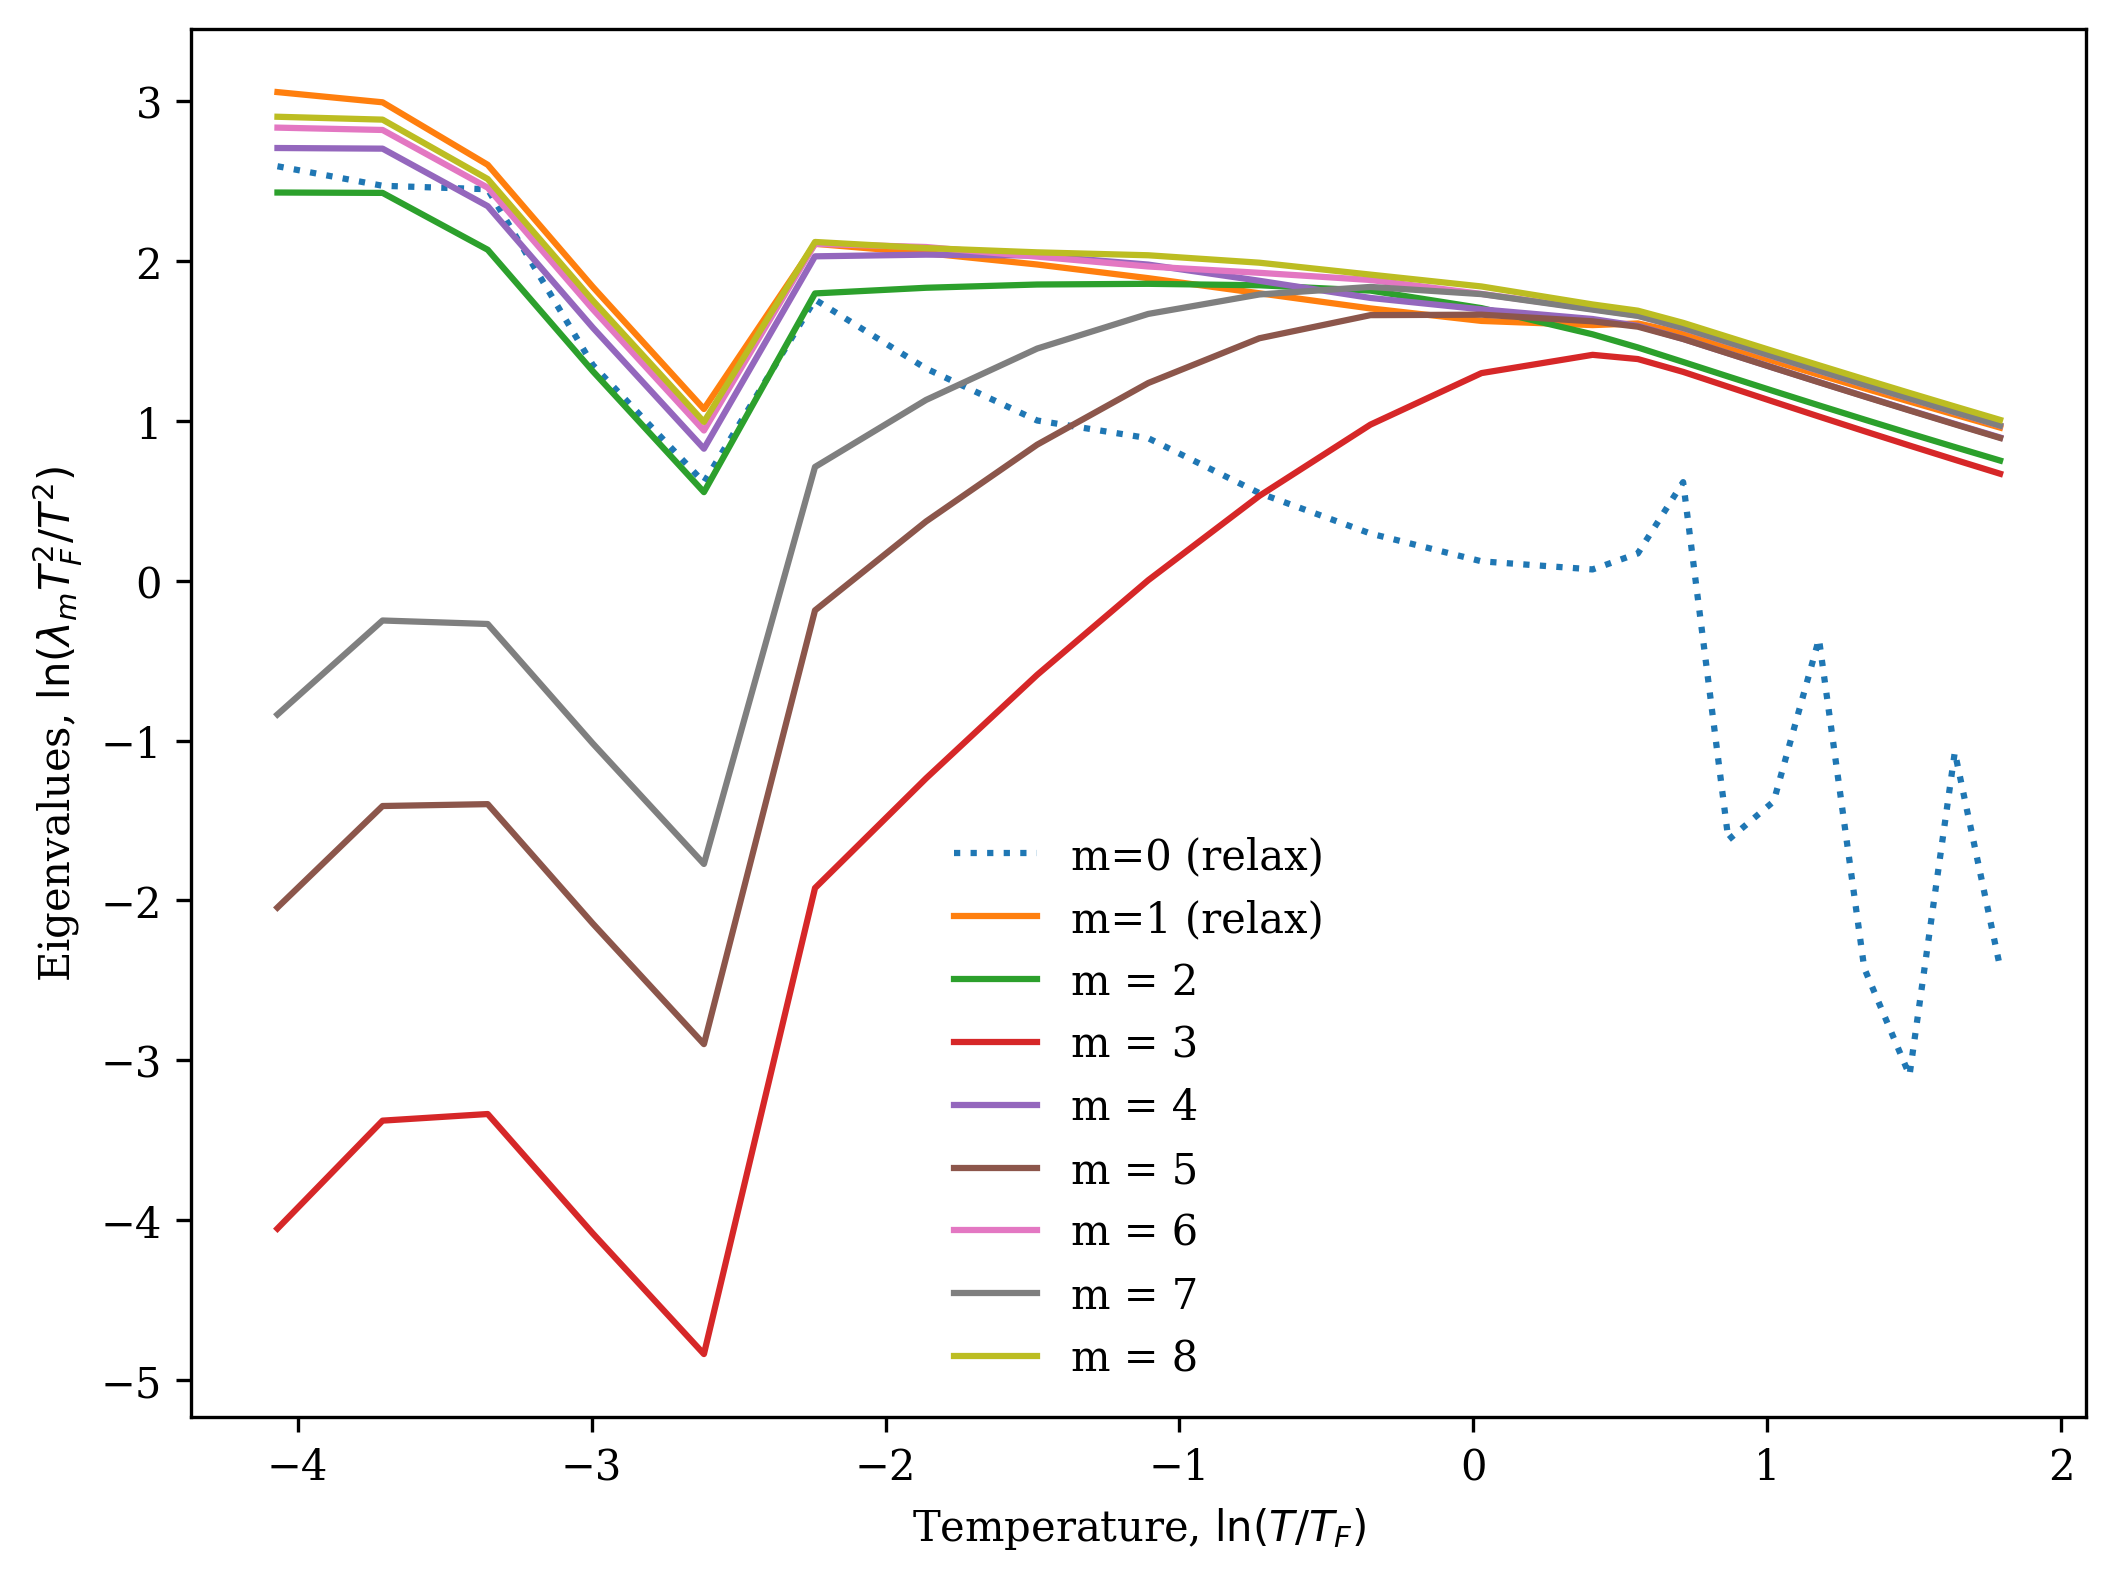

Data behind this chart, as committed beside it:
T, m0c, m1c, m2, m3, m4, m5, m6, m7, m8, dens, px, py, eps, m0r, m1r, gamma_vx, gamma_vy, gamma_vx_perp, gamma_vy_perp, gamma_current_dipole, frac_protected_x, frac_protected_y, overlap_vx_m1r
0.002, 0, 0, 1.94E-07, 4.01E-12, 2.54E-07, 3.53E-11, 2.90E-07, 1.37E-10, 3.18E-07, -4.58E-22, -4.08E-22, -4.22E-22, 1.79E-13, 2.48E-07, 4.42E-07, 8.77E-14, 8.74E-14, 4.74E-07, 4.73E-07, 4.73E-07, 1, 1, 0.04845
0.002, 0, 0, 1.93E-07, 4.01E-12, 2.54E-07, 3.53E-11, 2.90E-07, 1.37E-10, 3.18E-07, -4.63E-22, -4.08E-22, -4.21E-22, 1.78E-13, 3.05E-07, 4.42E-07, 8.77E-14, 8.75E-14, 4.74E-07, 4.73E-07, 4.73E-07, 1, 1, -0.3082
0.002355, 0, 0, 2.61E-07, 8.21E-12, 3.48E-07, 7.04E-11, 4.00E-07, 2.71E-10, 4.34E-07, -1.01E-23, -1.70E-23, -2.29E-23, 3.49E-13, 3.27E-07, 6.00E-07, 1.71E-13, 1.71E-13, 6.39E-07, 6.39E-07, 6.39E-07, 1, 1, 0.003769
0.002773, 0, 0, 3.65E-07, 1.58E-11, 4.84E-07, 1.33E-10, 5.54E-07, 5.04E-10, 6.04E-07, -9.50E-22, -9.34E-22, -9.43E-22, 6.50E-13, 5.50E-07, 8.46E-07, 3.17E-13, 3.17E-13, 8.79E-07, 8.79E-07, 8.79E-07, 1, 1, -0.008052
0.00286, 0, 0, 3.89E-07, 1.79E-11, 5.13E-07, 1.50E-10, 5.87E-07, 5.69E-10, 6.38E-07, 2.26E-21, 2.47E-21, 2.49E-21, 7.36E-13, 4.90E-07, 9.05E-07, 3.58E-13, 3.58E-13, 9.30E-07, 9.30E-07, 9.30E-07, 1, 1, 0.6152
0.003265, 0, 0, 5.06E-07, 3.06E-11, 6.69E-07, 2.53E-10, 7.62E-07, 9.55E-10, 8.33E-07, 4.65E-22, 6.43E-22, 6.66E-22, 1.23E-12, 6.19E-07, 1.15E-06, 6.00E-13, 5.99E-13, 1.20E-06, 1.20E-06, 1.20E-06, 1, 1, 0.2702
0.003845, 0, 0, 6.95E-07, 5.83E-11, 9.21E-07, 4.82E-10, 1.05E-06, 1.80E-09, 1.14E-06, 1.11E-21, 1.44E-21, 1.45E-21, 2.34E-12, 9.00E-07, 1.52E-06, 1.13E-12, 1.13E-12, 1.61E-06, 1.61E-06, 1.61E-06, 1, 1, -0.7312
0.00409, 0, 0, 7.83E-07, 7.44E-11, 1.04E-06, 6.14E-10, 1.19E-06, 2.29E-09, 1.29E-06, -9.20E-22, -1.16E-21, -1.15E-21, 2.98E-12, 9.56E-07, 1.73E-06, 1.44E-12, 1.44E-12, 1.81E-06, 1.81E-06, 1.81E-06, 1, 1, 0.7795
0.004527, 0, 0, 9.56E-07, 1.09E-10, 1.27E-06, 9.03E-10, 1.45E-06, 3.35E-09, 1.58E-06, -2.33E-21, -2.44E-21, -2.53E-21, 4.37E-12, 1.17E-06, 2.14E-06, 2.11E-12, 2.10E-12, 2.20E-06, 2.20E-06, 2.20E-06, 1, 1, 0.9047
0.005331, 0, 0, 1.30E-06, 2.06E-10, 1.74E-06, 1.70E-09, 1.99E-06, 6.26E-09, 2.15E-06, -1.35E-21, -1.49E-21, -1.48E-21, 8.24E-12, 1.59E-06, 2.87E-06, 3.95E-12, 3.95E-12, 2.95E-06, 2.95E-06, 2.94E-06, 1, 1, -0.6963
0.005848, 0, 0, 1.57E-06, 2.97E-10, 2.09E-06, 2.44E-09, 2.41E-06, 8.94E-09, 2.61E-06, -4.98E-21, -4.93E-21, -4.92E-21, 1.18E-11, 2.16E-06, 3.47E-06, 5.65E-12, 5.65E-12, 3.53E-06, 3.53E-06, 3.53E-06, 1, 1, -0.5366
0.006277, 0, 0, 1.81E-06, 3.94E-10, 2.41E-06, 3.21E-09, 2.76E-06, 1.17E-08, 3.00E-06, 3.90E-21, 3.32E-21, 3.32E-21, 1.55E-11, 2.89E-06, 3.96E-06, 7.41E-12, 7.43E-12, 4.02E-06, 4.02E-06, 4.02E-06, 1, 1, 0.9109
0.007391, 0, 0, 2.52E-06, 7.67E-10, 3.34E-06, 6.11E-09, 3.81E-06, 2.20E-08, 4.15E-06, -3.58E-21, -5.11E-21, -5.28E-21, 2.94E-11, 4.93E-06, 5.38E-06, 1.41E-11, 1.41E-11, 5.43E-06, 5.43E-06, 5.43E-06, 1, 1, -0.05955
0.008363, 0, 0, 3.23E-06, 1.25E-09, 4.28E-06, 9.85E-09, 4.87E-06, 3.52E-08, 5.28E-06, -8.88E-21, -9.42E-21, -9.84E-21, 4.74E-11, 4.15E-06, 6.70E-06, 2.26E-11, 2.26E-11, 6.83E-06, 6.83E-06, 6.83E-06, 1, 1, -0.8878
0.008703, 0, 0, 3.50E-06, 1.46E-09, 4.64E-06, 1.15E-08, 5.28E-06, 4.10E-08, 5.74E-06, 1.89E-20, 1.89E-20, 1.86E-20, 5.54E-11, 4.21E-06, 7.31E-06, 2.64E-11, 2.64E-11, 7.39E-06, 7.39E-06, 7.39E-06, 1, 1, 0.08908
0.01025, 0, 0, 4.82E-06, 2.75E-09, 6.38E-06, 2.15E-08, 7.30E-06, 7.56E-08, 7.88E-06, 1.92E-20, 1.85E-20, 1.94E-20, 1.04E-10, 7.53E-06, 9.74E-06, 4.91E-11, 4.91E-11, 9.92E-06, 9.92E-06, 9.92E-06, 1, 1, -0.00746
0.01196, 0, 0, 6.51E-06, 5.03E-09, 8.66E-06, 3.89E-08, 9.80E-06, 1.35E-07, 1.06E-05, -6.58E-20, -6.51E-20, -6.55E-20, 1.88E-10, 7.00E-06, 1.29E-05, 8.88E-11, 8.88E-11, 1.31E-05, 1.31E-05, 1.31E-05, 1, 1, 0.04847
0.01207, 0, 0, 6.67E-06, 5.20E-09, 8.83E-06, 4.02E-08, 1.01E-05, 1.40E-07, 1.09E-05, -1.50E-20, -1.68E-20, -1.74E-20, 1.94E-10, 7.30E-06, 1.32E-05, 9.18E-11, 9.18E-11, 1.34E-05, 1.34E-05, 1.34E-05, 1, 1, 0.01987
0.01421, 0, 0, 9.26E-06, 9.94E-09, 1.22E-05, 7.55E-08, 1.39E-05, 2.58E-07, 1.50E-05, 4.24E-20, 4.34E-20, 4.19E-20, 3.66E-10, 1.00E-05, 1.79E-05, 1.72E-10, 1.73E-10, 1.81E-05, 1.81E-05, 1.81E-05, 1, 1, 0.9761
0.01673, 0, 0, 1.28E-05, 1.88E-08, 1.70E-05, 1.41E-07, 1.92E-05, 4.71E-07, 2.07E-05, -5.49E-21, -8.21E-21, -7.56E-21, 6.86E-10, 1.34E-05, 2.41E-05, 3.22E-10, 3.22E-10, 2.44E-05, 2.44E-05, 2.44E-05, 1, 1, -0.976
0.0171, 0, 0, 1.34E-05, 2.05E-08, 1.77E-05, 1.53E-07, 2.01E-05, 5.11E-07, 2.15E-05, -2.21E-20, -2.84E-20, -2.28E-20, 7.46E-10, 1.58E-05, 2.51E-05, 3.50E-10, 3.50E-10, 2.54E-05, 2.54E-05, 2.54E-05, 1, 1, -0.01321
0.0197, 0, 0, 1.78E-05, 3.56E-08, 2.35E-05, 2.61E-07, 2.65E-05, 8.58E-07, 2.84E-05, -8.01E-20, -8.28E-20, -8.04E-20, 1.29E-09, 1.98E-05, 3.25E-05, 6.03E-10, 6.03E-10, 3.28E-05, 3.28E-05, 3.28E-05, 1, 1, -0.7297
0.0232, 0, 0, 2.46E-05, 6.70E-08, 3.24E-05, 4.84E-07, 3.65E-05, 1.56E-06, 3.88E-05, 5.16E-20, 5.02E-20, 4.65E-20, 2.41E-09, 2.41E-05, 4.36E-05, 1.12E-09, 1.12E-09, 4.41E-05, 4.41E-05, 4.41E-05, 1, 1, 0.9798
0.02445, 0, 0, 2.73E-05, 8.22E-08, 3.60E-05, 5.89E-07, 4.05E-05, 1.88E-06, 4.32E-05, 2.17E-19, 2.21E-19, 2.21E-19, 2.94E-09, 2.86E-05, 4.81E-05, 1.37E-09, 1.37E-09, 4.86E-05, 4.86E-05, 4.86E-05, 1, 1, 0.9806
0.02732, 0, 0, 3.41E-05, 1.27E-07, 4.47E-05, 8.92E-07, 5.03E-05, 2.80E-06, 5.34E-05, 6.93E-20, 7.43E-20, 7.36E-20, 4.50E-09, 3.35E-05, 5.89E-05, 2.09E-09, 2.09E-09, 5.94E-05, 5.94E-05, 5.94E-05, 1, 1, 0.9812
0.03216, 0, 0, 4.03E-05, 1.79E-07, 5.29E-05, 1.25E-06, 5.93E-05, 3.85E-06, 6.26E-05, 6.38E-20, 6.94E-20, 6.45E-20, 6.57E-09, 4.51E-05, 6.84E-05, 2.94E-09, 2.94E-09, 6.90E-05, 6.90E-05, 6.90E-05, 1, 1, 1.65E-09
0.03497, 0, 0, 3.91E-05, 1.75E-07, 5.14E-05, 1.22E-06, 5.77E-05, 3.76E-06, 6.09E-05, -8.63E-20, -9.98E-20, -9.86E-20, 6.70E-09, 5.71E-05, 6.66E-05, 2.88E-09, 2.88E-09, 6.72E-05, 6.72E-05, 6.72E-05, 1, 1, 0.8351
0.03787, 0, 0, 3.80E-05, 1.71E-07, 4.99E-05, 1.19E-06, 5.61E-05, 3.68E-06, 5.92E-05, -9.37E-21, -1.65E-20, -1.23E-20, 6.82E-09, 4.25E-05, 6.48E-05, 2.81E-09, 2.81E-09, 6.54E-05, 6.54E-05, 6.54E-05, 1, 1, -0.6946
0.0446, 0, 0, 3.74E-05, 1.70E-07, 4.92E-05, 1.18E-06, 5.52E-05, 3.64E-06, 5.83E-05, 9.75E-21, -5.39E-22, 7.08E-22, 6.77E-09, 4.02E-05, 6.36E-05, 2.79E-09, 2.78E-09, 6.43E-05, 6.43E-05, 6.43E-05, 1, 1, 0.5143
0.05, 0, 0, 3.74E-05, 1.70E-07, 4.91E-05, 1.18E-06, 5.51E-05, 3.64E-06, 5.82E-05, -5.15E-19, -5.21E-19, -5.16E-19, 6.71E-09, 3.89E-05, 6.34E-05, 2.79E-09, 2.79E-09, 6.41E-05, 6.41E-05, 6.41E-05, 1, 1, 0.6904
0.05251, 0, 0, 3.74E-05, 1.70E-07, 4.91E-05, 1.18E-06, 5.51E-05, 3.64E-06, 5.82E-05, 7.17E-20, 7.45E-20, 7.80E-20, 6.69E-09, 6.29E-05, 6.33E-05, 2.79E-09, 2.79E-09, 6.41E-05, 6.40E-05, 6.40E-05, 1, 1, 0.5137
0.06183, 0, 0, 3.74E-05, 1.70E-07, 4.91E-05, 1.18E-06, 5.50E-05, 3.64E-06, 5.81E-05, -1.02E-20, -1.14E-20, -8.47E-22, 6.62E-09, 5.11E-05, 6.30E-05, 2.79E-09, 2.79E-09, 6.39E-05, 6.38E-05, 6.38E-05, 1, 1, -0.5132
0.07281, 0, 0, 3.74E-05, 1.70E-07, 4.91E-05, 1.18E-06, 5.50E-05, 3.65E-06, 5.80E-05, 2.39E-19, 2.39E-19, 2.53E-19, 6.58E-09, 3.84E-05, 6.29E-05, 2.79E-09, 2.79E-09, 6.37E-05, 6.37E-05, 6.37E-05, 1, 1, 3.92E-10
0.07296, 0, 0, 3.74E-05, 1.70E-07, 4.91E-05, 1.18E-06, 5.50E-05, 3.65E-06, 5.80E-05, -1.47E-19, -1.54E-19, -1.57E-19, 6.57E-09, 3.97E-05, 6.29E-05, 2.79E-09, 2.79E-09, 6.37E-05, 6.37E-05, 6.37E-05, 1, 1, -1.69E-07
0.08573, 0, 0, 3.74E-05, 1.70E-07, 4.90E-05, 1.18E-06, 5.49E-05, 3.65E-06, 5.80E-05, -2.10E-19, -2.17E-19, -2.19E-19, 6.54E-09, 3.81E-05, 6.28E-05, 2.79E-09, 2.79E-09, 6.36E-05, 6.36E-05, 6.36E-05, 1, 1, -0.6889
0.101, 0, 0, 0.0002472, 5.43E-06, 0.0003126, 3.14E-05, 0.0003386, 7.83E-05, 0.0003439, 4.89E-19, 4.36E-19, 4.54E-19, 1.61E-07, 0.0001997, 0.000341, 8.60E-08, 8.60E-08, 0.0003453, 0.0003453, 0.0003453, 0.9998, 0.9998, -0.004904
0.1065, 0, 0, 0.000276, 6.68E-06, 0.0003481, 3.80E-05, 0.0003764, 9.32E-05, 0.0003809, 4.62E-20, -1.05E-19, -1.15E-19, 1.94E-07, 0.0002656, 0.0003765, 1.06E-07, 1.06E-07, 0.0003813, 0.0003813, 0.0003813, 0.9997, 0.9997, -0.0001715
0.1189, 0, 0, 0.0003478, 1.02E-05, 0.0004366, 5.60E-05, 0.0004672, 0.0001324, 0.0004698, 1.14E-18, 1.07E-18, 1.08E-18, 2.86E-07, 0.0002192, 0.0004616, 1.61E-07, 1.62E-07, 0.0004678, 0.0004679, 0.0004678, 0.9997, 0.9997, 0.7422
0.14, 0, 0, 0.0004908, 1.90E-05, 0.0006079, 9.89E-05, 0.0006442, 0.0002202, 0.0006407, -3.28E-18, -3.28E-18, -3.42E-18, 5.07E-07, 0.0003173, 0.0006246, 3.03E-07, 3.02E-07, 0.0006328, 0.0006327, 0.0006327, 0.9995, 0.9995, -0.4897
0.1554, 0, 0, 0.0006089, 2.83E-05, 0.0007492, 0.0001411, 0.0007858, 0.0003018, 0.0007804, 5.81E-18, 5.38E-18, 5.45E-18, 7.30E-07, 0.0003673, 0.0007564, 4.51E-07, 4.51E-07, 0.0007663, 0.0007663, 0.0007663, 0.9994, 0.9994, 0.03856
0.1648, 0, 0, 0.0006896, 3.53E-05, 0.0008425, 0.0001722, 0.0008771, 0.0003597, 0.0008724, 5.16E-18, 5.13E-18, 4.99E-18, 8.97E-07, 0.0003727, 0.0008424, 5.65E-07, 5.65E-07, 0.0008534, 0.0008534, 0.0008534, 0.9993, 0.9993, 0.9825
0.1941, 0, 0, 0.0009638, 6.49E-05, 0.001165, 0.0002948, 0.001186, 0.0005757, 0.001197, 3.77E-18, 3.34E-18, 3.32E-18, 1.57E-06, 0.0004599, 0.001134, 1.05E-06, 1.05E-06, 0.001148, 0.001148, 0.001148, 0.9991, 0.9991, 0.001574
0.2267, 0, 0, 0.001323, 0.000115, 0.001586, 0.0004858, 0.001576, 0.0008863, 0.001618, 1.68E-19, -2.27E-19, -1.30E-19, 2.69E-06, 0.000565, 0.0015, 1.89E-06, 1.89E-06, 0.001519, 0.001519, 0.001519, 0.9988, 0.9988, 0.9842
0.2285, 0, 0, 0.001345, 0.0001183, 0.001609, 0.0004977, 0.001598, 0.0009054, 0.00164, -5.14E-18, -5.73E-18, -5.92E-18, 2.76E-06, 0.0005685, 0.001521, 1.95E-06, 1.95E-06, 0.001541, 0.001541, 0.001541, 0.9987, 0.9987, -0.6963
0.2691, 0, 0, 0.001871, 0.0002136, 0.002203, 0.0008254, 0.002154, 0.001395, 0.002263, 1.29E-18, 1.28E-18, 1.50E-18, 4.81E-06, 0.001874, 0.002036, 3.61E-06, 3.61E-06, 0.002062, 0.002062, 0.002062, 0.9983, 0.9983, 0.9849
0.3168, 0, 0, 0.002597, 0.0003797, 0.002966, 0.001342, 0.002905, 0.002107, 0.003116, -8.15E-18, -8.02E-18, -9.81E-18, 8.34E-06, 0.00108, 0.002716, 6.63E-06, 6.65E-06, 0.002755, 0.002751, 0.002751, 0.9976, 0.9976, 0.06977
0.3308, 0, 0, 0.00283, 0.0004429, 0.003192, 0.001521, 0.003154, 0.002344, 0.003384, 1.83E-17, 1.63E-17, 1.66E-17, 9.63E-06, 0.001077, 0.002932, 7.79E-06, 7.79E-06, 0.002969, 0.002969, 0.002969, 0.9974, 0.9974, 0.9856
0.3731, 0, 0, 0.003588, 0.000671, 0.003945, 0.002141, 0.003954, 0.003128, 0.004257, 6.51E-17, 6.33E-17, 6.32E-17, 1.44E-05, 0.001195, 0.003622, 1.22E-05, 1.22E-05, 0.003668, 0.003669, 0.003668, 0.9967, 0.9967, 0.9861
0.4393, 0, 0, 0.004981, 0.001174, 0.005211, 0.003358, 0.005393, 0.004574, 0.005766, -2.74E-17, -3.47E-17, -3.38E-17, 2.48E-05, 0.001521, 0.004822, 2.23E-05, 2.24E-05, 0.004886, 0.004884, 0.004883, 0.9954, 0.9954, -0.3336
0.4827, 0, 0, 0.005972, 0.001598, 0.006142, 0.004286, 0.006456, 0.005638, 0.006878, 1.01E-17, 2.38E-17, 1.87E-17, 3.36E-05, 0.001627, 0.00568, 3.15E-05, 3.14E-05, 0.005751, 0.005757, 0.005751, 0.9945, 0.9945, 0.9706
0.5173, 0, 0, 0.006859, 0.002011, 0.006907, 0.005121, 0.007375, 0.006571, 0.007786, -3.13E-17, -2.78E-17, -2.71E-17, 4.22E-05, 0.007484, 0.006412, 4.06E-05, 4.07E-05, 0.006496, 0.006492, 0.006492, 0.9938, 0.9937, 0.04145
0.6091, 0, 0, 0.009424, 0.003381, 0.009127, 0.007597, 0.01005, 0.009318, 0.01045, -1.16E-16, -1.20E-16, -1.22E-16, 7.09E-05, 0.002625, 0.008525, 7.33E-05, 7.33E-05, 0.008631, 0.008631, 0.008631, 0.9915, 0.9915, 0.9871
0.7044, 0, 0, 0.0123, 0.005316, 0.01175, 0.01055, 0.01314, 0.01258, 0.01359, -4.17E-17, 2.86E-18, 2.79E-18, 0.0001124, 0.00269, 0.011, 0.0001241, 0.0001239, 0.01114, 0.01114, 0.01114, 0.9889, 0.9889, 0.959
0.7172, 0, 0, 0.0127, 0.00561, 0.01212, 0.01096, 0.01359, 0.01305, 0.01408, -1.60E-16, -1.62E-16, -1.65E-16, 0.0001189, 0.008778, 0.01136, 0.0001323, 0.0001323, 0.0115, 0.01151, 0.0115, 0.9885, 0.9885, 0.9824
0.8445, 0, 0, 0.01686, 0.009043, 0.0162, 0.01533, 0.01819, 0.01789, 0.01895, 1.04E-16, 1.04E-16, 1.04E-16, 0.0001948, 0.003602, 0.01515, 0.000235, 0.000235, 0.01535, 0.01534, 0.01534, 0.9847, 0.9847, -0.1706
0.9944, 0, 0, 0.02216, 0.01428, 0.0218, 0.02111, 0.02414, 0.02411, 0.02533, 1.88E-17, 7.34E-17, 7.76E-17, 0.0003168, 0.006114, 0.02036, 0.000417, 0.000417, 0.02063, 0.02063, 0.02063, 0.9798, 0.9798, 0.9845
1.028, 0, 0, 0.02347, 0.01563, 0.02329, 0.02253, 0.02565, 0.02562, 0.02688, 1.83E-16, 1.00E-16, 1.10E-16, 0.00035, 0.004812, 0.02166, 0.000469, 0.000469, 0.02196, 0.02196, 0.02196, 0.9786, 0.9786, 0.9843
1.171, 0, 0, 0.02892, 0.02175, 0.02969, 0.02892, 0.03215, 0.03217, 0.03361, 4.08E-17, -4.26E-17, -5.15E-17, 0.0005073, 0.01154, 0.02764, 0.0007341, 0.0007336, 0.02806, 0.02807, 0.02806, 0.9738, 0.9739, 0.9806
1.379, 0, 0, 0.03731, 0.03151, 0.04019, 0.0394, 0.04282, 0.04273, 0.04438, 9.13E-16, 7.20E-16, 7.09E-16, 0.0007905, 0.01415, 0.03797, 0.001268, 0.001269, 0.03876, 0.03873, 0.03873, 0.9673, 0.9673, 0.3823
1.5, 0, 0, 0.04242, 0.03731, 0.04668, 0.04602, 0.0497, 0.04951, 0.05113, 3.16E-16, 4.04E-16, 4.11E-16, 0.0009779, 0.00974, 0.04494, 0.00166, 0.00166, 0.04604, 0.04604, 0.04604, 0.964, 0.964, 0.0003009
... 18 more rows
